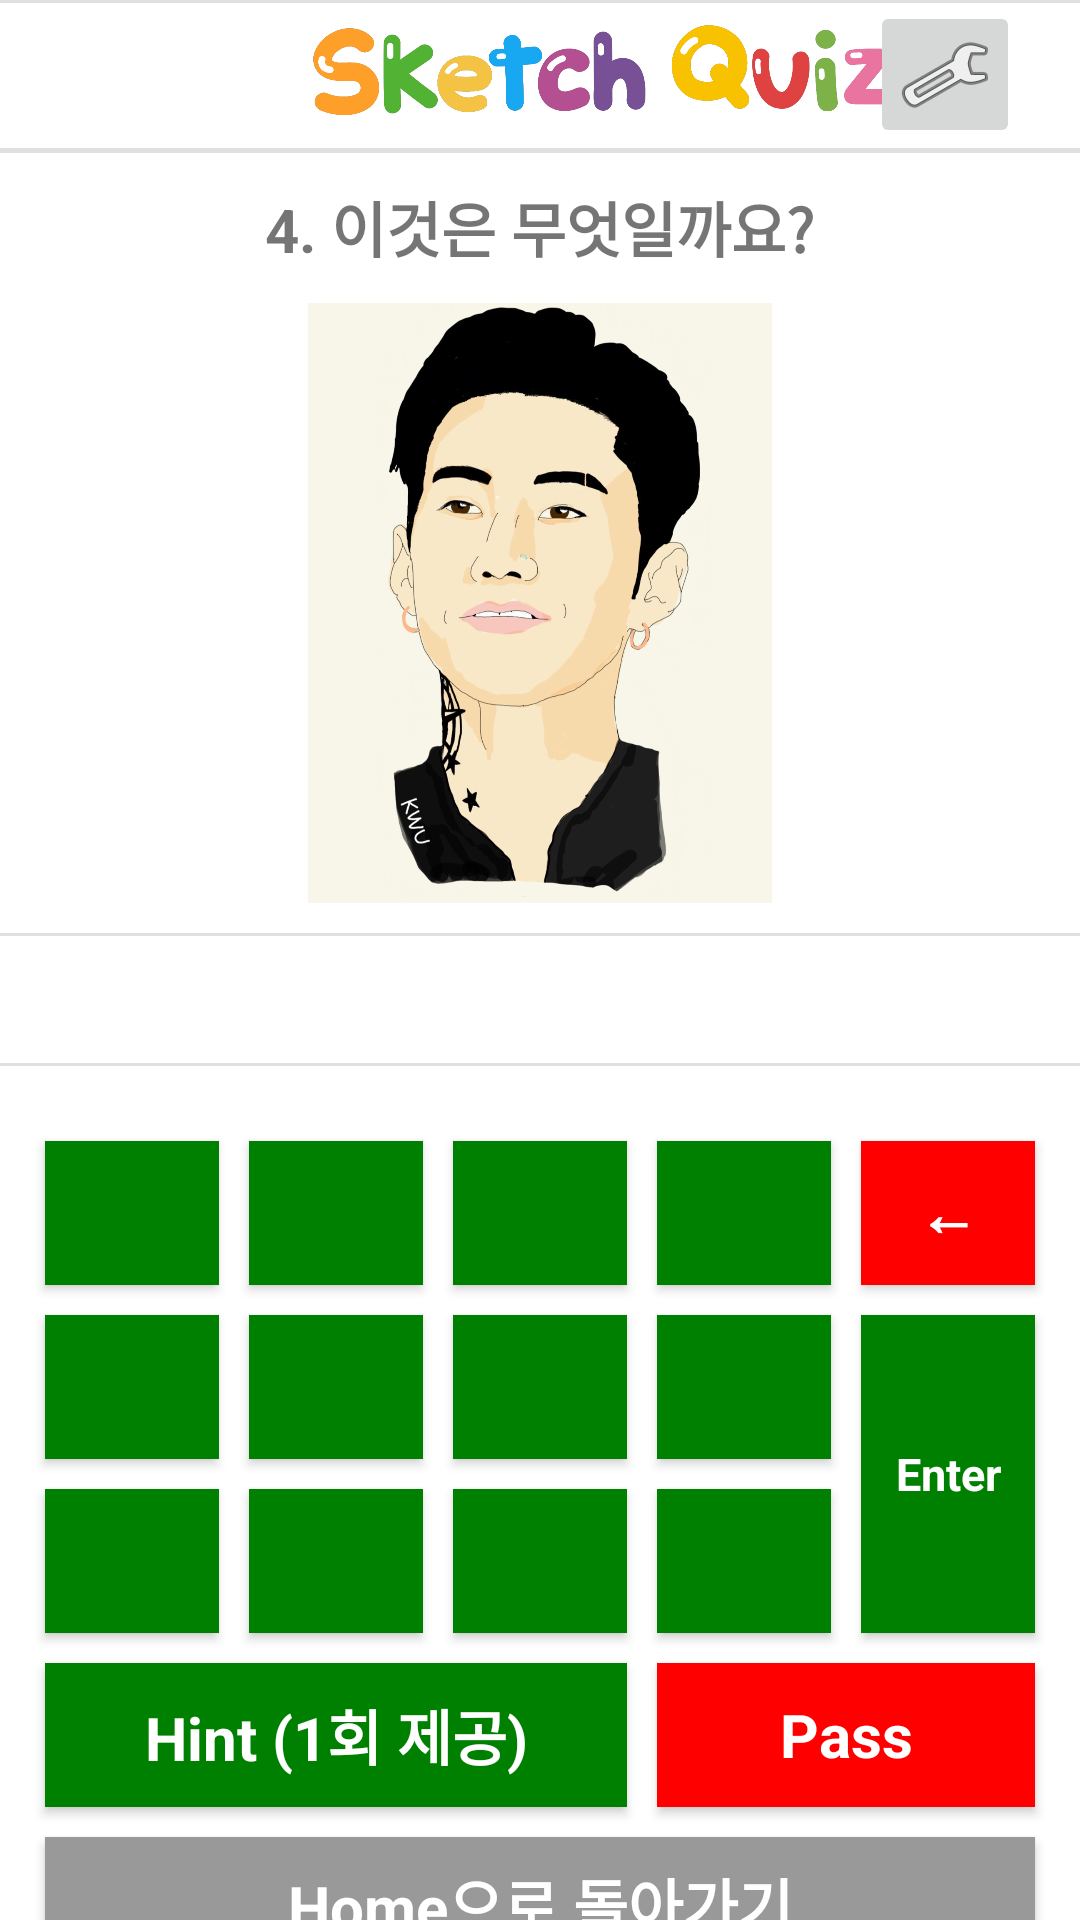

Write the Android layout XML for this screen, with the resource values it uses.
<!-- AndroidManifest.xml: application theme Theme.Fpicture -->
<!-- res/layout/activity_fourth.xml -->
<?xml version="1.0" encoding="utf-8"?>
<LinearLayout
    xmlns:android="http://schemas.android.com/apk/res/android"
    xmlns:app="http://schemas.android.com/apk/res-auto"
    xmlns:tools="http://schemas.android.com/tools"
    android:layout_width="match_parent"
    android:layout_height="match_parent"
    android:orientation="vertical"
    tools:context="com.example.fpicture.SecondActivity">

    
    <include layout="@layout/common_layout" />

    <View
        android:id="@+id/divider"
        android:layout_width="match_parent"
        android:layout_height="1dp"
        android:background="?android:attr/listDivider" />

    <Space
        android:layout_width="match_parent"
        android:layout_height="10dp" />


    <TextView
        android:id="@+id/textView"
        android:layout_width="wrap_content"
        android:layout_height="30dp"
        android:layout_gravity="center"
        android:text="4. 이것은 무엇일까요?"
        android:textStyle="bold"
        android:textSize="20dp"/>

    <Space
        android:layout_width="match_parent"
        android:layout_height="10dp" />

    <ImageView
        android:id="@+id/imageJaypark"
        android:layout_width="match_parent"
        android:layout_height="200dp"
        android:src="@drawable/jaypark" />

    <Space
        android:layout_width="match_parent"
        android:layout_height="10dp" />

    <View
        android:id="@+id/divider2"
        android:layout_width="match_parent"
        android:layout_height="1dp"
        android:background="?android:attr/listDivider" />

    <Space
        android:layout_width="match_parent"
        android:layout_height="10dp" />

    <TextView
        android:id="@+id/TextView"
        android:layout_width="200dp"
        android:layout_height="wrap_content"
        android:gravity="center"
        android:layout_marginStart="100dp"
        android:text=""
        android:textSize="24sp"
        app:layout_constraintTop_toTopOf="parent"
        app:layout_constraintStart_toStartOf="parent"
        app:layout_constraintEnd_toEndOf="parent"/>


    <View
        android:id="@+id/divider3"
        android:layout_width="match_parent"
        android:layout_height="1dp"
        android:background="?android:attr/listDivider" />

    <Space
        android:layout_width="match_parent"
        android:layout_height="10dp" />


    <GridLayout
        android:id="@+id/gridLayout"
        android:layout_width="match_parent"
        android:layout_height="300dp"
        android:columnCount="5"
        android:rowCount="5"
        android:padding="10dp"
        android:layout_gravity="center">

        <Button
            android:id="@+id/button1"
            android:layout_columnSpan="1"
            style="@style/GridButton"
            android:textAppearance="@style/Textstyle"/>

        <Button
            android:id="@+id/button2"
            android:layout_columnSpan="1"
            style="@style/GridButton"
            android:textAppearance="@style/Textstyle"/>

        <Button
            android:id="@+id/button3"
            android:layout_columnSpan="1"
            style="@style/GridButton"
            android:textAppearance="@style/Textstyle"/>

        <Button
            android:id="@+id/button4"
            android:layout_columnSpan="1"
            style="@style/GridButton"
            android:textAppearance="@style/Textstyle"/>

        <Button
            android:id="@+id/buttonErase"
            android:layout_columnSpan="1"
            android:text="←"
            style="@style/GridButton"
            android:textAppearance="@style/Textstyle"
            android:background="#FF0000"/>

        <Button
            android:id="@+id/button5"
            android:layout_columnSpan="1"
            style="@style/GridButton"
            android:textAppearance="@style/Textstyle"/>

        <Button
            android:id="@+id/button6"
            android:layout_columnSpan="1"
            style="@style/GridButton"
            android:textAppearance="@style/Textstyle"/>

        <Button
            android:id="@+id/button7"
            android:layout_columnSpan="1"
            style="@style/GridButton"
            android:textAppearance="@style/Textstyle"/>

        <Button
            android:id="@+id/button8"
            android:layout_columnSpan="1"
            style="@style/GridButton"
            android:textAppearance="@style/Textstyle"/>

        <Button
            android:id="@+id/buttonEnter"
            android:layout_columnSpan="1"
            android:layout_rowSpan="2"
            android:text="Enter"
            android:textSize="15dp"
            style="@style/GridButton"
            android:textAppearance="@style/Textstyle"/>

        <Button
            android:id="@+id/button9"
            android:layout_columnSpan="1"
            style="@style/GridButton"
            android:textAppearance="@style/Textstyle"/>

        <Button
            android:id="@+id/button10"
            android:layout_columnSpan="1"
            style="@style/GridButton"
            android:textAppearance="@style/Textstyle"/>

        <Button
            android:id="@+id/button11"
            android:layout_columnSpan="1"
            style="@style/GridButton"
            android:textAppearance="@style/Textstyle"/>

        <Button
            android:id="@+id/button12"
            android:layout_columnSpan="1"
            style="@style/GridButton"
            android:textAppearance="@style/Textstyle"/>

        <Button
            android:id="@+id/buttonHint"
            android:layout_columnSpan="3"
            android:text="Hint (1회 제공)"
            android:background="#008000"
            style="@style/GridButton"
            android:textAppearance="@style/Textstyle"/>

        <Button
            android:id="@+id/buttonPass"
            android:layout_columnSpan="2"
            android:text="Pass"
            style="@style/GridButton"
            android:background="#FF0000"
            android:textAppearance="@style/Textstyle"/>

        <Button
            android:id="@+id/buttonGohome"
            style="@style/GridButton"
            android:text="Home으로 돌아가기"
            android:layout_height="45dp"
            android:layout_columnSpan="5"
            android:background="#999999"
            android:textAppearance="@style/Textstyle" />

    </GridLayout>

</LinearLayout>
<!-- res/layout/common_layout.xml (included above) -->
<?xml version="1.0" encoding="utf-8"?>
<RelativeLayout xmlns:android="http://schemas.android.com/apk/res/android"
    android:layout_width="match_parent"
    android:layout_height="50dp"
    xmlns:app="http://schemas.android.com/apk/res-auto"
    android:orientation="vertical">

    <View
        android:id="@+id/divider"
        android:layout_width="match_parent"
        android:layout_height="1dp"
        android:background="?android:attr/listDivider" />

    

    <ImageView
        android:id="@+id/imageView"
        android:layout_width="213dp"
        android:layout_height="match_parent"
        android:layout_alignParentStart="true"
        android:layout_marginStart="96dp"
        android:src="@drawable/sketch_quiz2" />

    <ImageButton
        android:id="@+id/ButtonSetting"
        android:layout_width="50dp"
        android:layout_height="wrap_content"
        android:layout_alignParentEnd="true"
        android:layout_centerVertical="true"
        android:layout_marginTop="1dp"
        android:layout_marginEnd="20dp"
        app:srcCompat="@android:drawable/ic_menu_manage"
        android:onClick="onButtonSettingClick" />

    <Space
        android:layout_width="match_parent"
        android:layout_height="1dp"
        android:layout_below="@id/divider1" />

    <View
        android:id="@+id/divider1"
        android:layout_width="match_parent"
        android:layout_height="1dp"
        android:layout_below="@id/ButtonSetting"
        android:background="?android:attr/listDivider" />

</RelativeLayout>
<!-- resources referenced by this layout -->
<resources>
  <!-- drawable jaypark: jpg bitmap (drawable, 105999 bytes) -->
  <!-- drawable sketch_quiz2: png bitmap (drawable, 73257 bytes) -->
  <style name="GridButton">
          <item name="android:layout_width">0dp</item>
          <item name="android:layout_height">wrap_content</item>
          <item name="android:layout_columnWeight">1</item>
          <item name="android:layout_gravity">fill</item>
          <item name="android:layout_margin">5dp</item>
          <item name="android:background">#008000</item>
      </style>
  <style name="Textstyle">
          <item name="android:textSize">20dp</item>
          <item name="android:textColor">#ffffff</item>
          <item name="android:textStyle">bold</item>
      </style>
  <style name="Theme.Fpicture" parent="Theme.MaterialComponents.DayNight.NoActionBar">
          
          <item name="colorPrimary">@color/purple_500</item>
          <item name="colorPrimaryVariant">@color/purple_700</item>
          <item name="colorOnPrimary">@color/white</item>
          
          <item name="colorSecondary">@color/teal_200</item>
          <item name="colorSecondaryVariant">@color/teal_700</item>
          <item name="colorOnSecondary">@color/black</item>
          
          <item name="android:statusBarColor">?attr/colorPrimaryVariant</item>
          
      </style>
  <!-- not gathered from this repository: default colours our renderer supplied (Android Studio template values) -->
  <color name="purple_500">#FF6200EE</color>
  <color name="purple_700">#FF3700B3</color>
  <color name="teal_200">#FF03DAC5</color>
  <color name="teal_700">#FF018786</color>
  <color name="black">#FF000000</color>
  <color name="white">#FFFFFFFF</color>
</resources>
